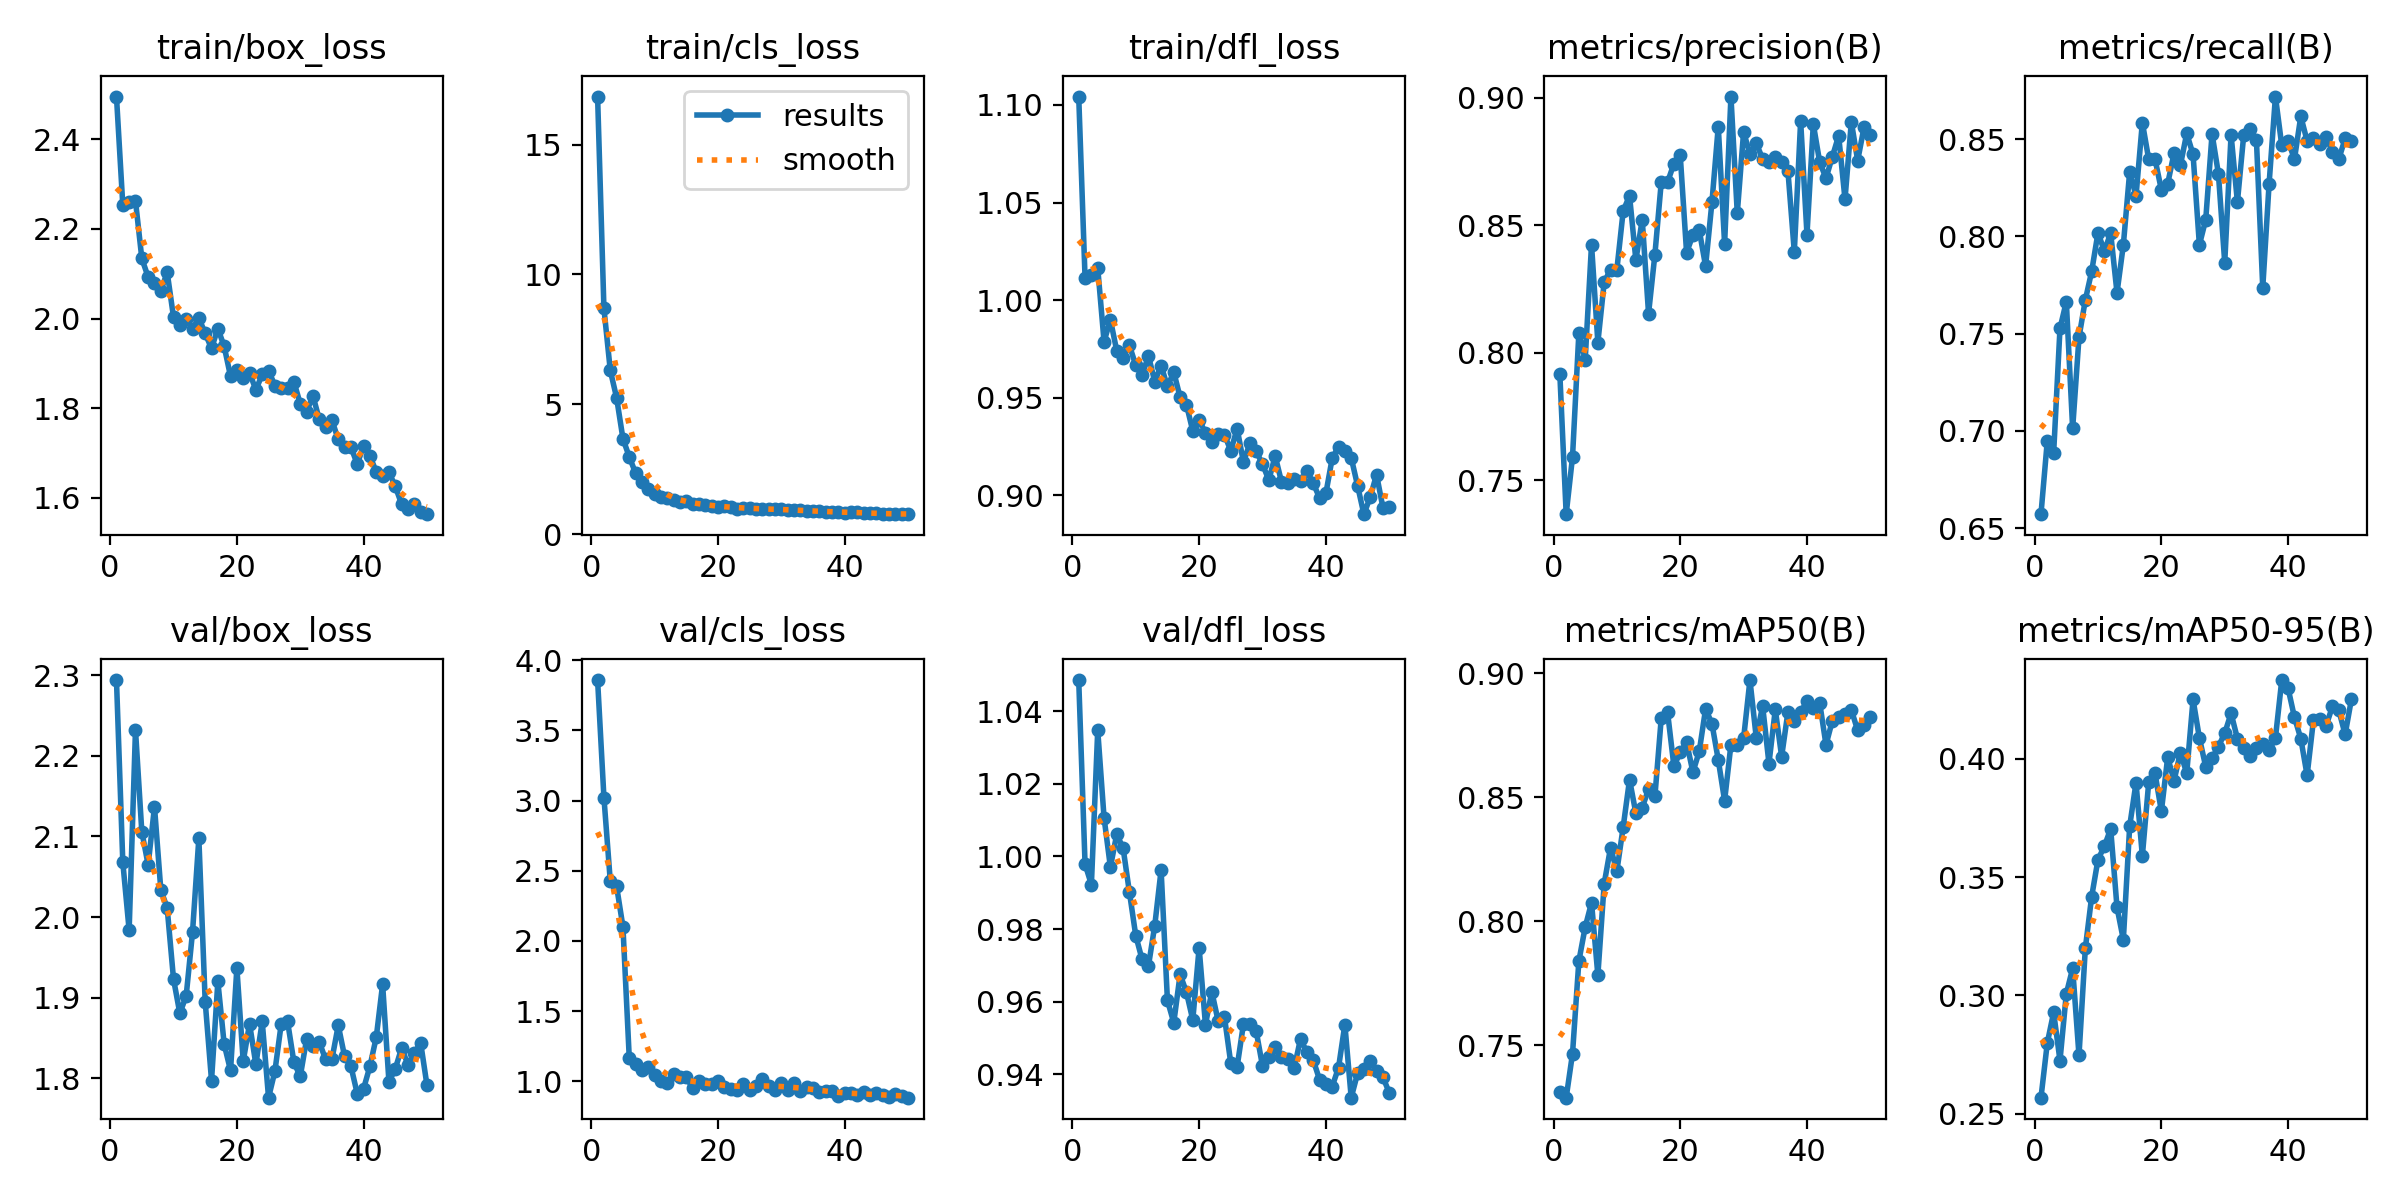

Source data for this figure (header and first rows):
epoch, time, train/box_loss, train/cls_loss, train/dfl_loss, metrics/precision(B), metrics/recall(B), metrics/mAP50(B), metrics/mAP50-95(B), val/box_loss, val/cls_loss, val/dfl_loss, lr/pg0, lr/pg1, lr/pg2
1, 25.11, 2.496, 16.85, 1.104, 0.7916, 0.6572, 0.7313, 0.2567, 2.294, 3.859, 1.049, 0.0006625, 0.0006625, 0.0006625
2, 46.88, 2.253, 8.691, 1.012, 0.7367, 0.695, 0.7289, 0.2799, 2.068, 3.021, 0.9979, 0.001303, 0.001303, 0.001303
3, 69.65, 2.259, 6.309, 1.013, 0.7592, 0.6887, 0.7466, 0.2928, 1.984, 2.427, 0.9922, 0.001917, 0.001917, 0.001917
4, 92.12, 2.263, 5.249, 1.017, 0.8076, 0.7526, 0.7839, 0.2724, 2.232, 2.389, 1.035, 0.001881, 0.001881, 0.001881
5, 113.2, 2.134, 3.676, 0.9788, 0.7972, 0.7664, 0.7976, 0.3007, 2.106, 2.1, 1.011, 0.001842, 0.001842, 0.001842
6, 134.2, 2.093, 2.97, 0.99, 0.8424, 0.7013, 0.8075, 0.3114, 2.065, 1.164, 0.997, 0.001802, 0.001802, 0.001802
7, 155.3, 2.079, 2.349, 0.9741, 0.804, 0.7481, 0.7783, 0.2746, 2.137, 1.12, 1.006, 0.001762, 0.001762, 0.001762
8, 176.6, 2.061, 2.025, 0.9706, 0.8276, 0.7673, 0.8152, 0.3199, 2.033, 1.08, 1.002, 0.001723, 0.001723, 0.001723
9, 197.6, 2.103, 1.754, 0.9768, 0.8326, 0.782, 0.8296, 0.3418, 2.011, 1.099, 0.9902, 0.001683, 0.001683, 0.001683
10, 218.4, 2.003, 1.549, 0.9667, 0.8326, 0.8019, 0.8202, 0.3575, 1.923, 1.041, 0.9782, 0.001644, 0.001644, 0.001644
11, 239.4, 1.986, 1.445, 0.9615, 0.8557, 0.7924, 0.8381, 0.363, 1.881, 0.9984, 0.9716, 0.001604, 0.001604, 0.001604
12, 260.4, 1.998, 1.376, 0.9715, 0.8615, 0.8016, 0.8571, 0.3704, 1.902, 0.9842, 0.9698, 0.001564, 0.001564, 0.001564
13, 281.5, 1.977, 1.304, 0.9583, 0.8363, 0.771, 0.8435, 0.3372, 1.981, 1.049, 0.981, 0.001525, 0.001525, 0.001525
14, 303, 2.001, 1.254, 0.9665, 0.8521, 0.7956, 0.8458, 0.3236, 2.098, 1.029, 0.9963, 0.001485, 0.001485, 0.001485
15, 323.9, 1.967, 1.256, 0.9558, 0.8154, 0.8332, 0.8532, 0.3716, 1.895, 1.03, 0.9604, 0.001446, 0.001446, 0.001446
16, 345.1, 1.933, 1.155, 0.9632, 0.8385, 0.8207, 0.8503, 0.3899, 1.797, 0.9498, 0.9542, 0.001406, 0.001406, 0.001406
17, 366.3, 1.978, 1.16, 0.9503, 0.8668, 0.8585, 0.8818, 0.359, 1.92, 1.004, 0.9675, 0.001366, 0.001366, 0.001366
18, 387.8, 1.938, 1.115, 0.9465, 0.8668, 0.8396, 0.8842, 0.39, 1.842, 0.9768, 0.9626, 0.001327, 0.001327, 0.001327
19, 409.2, 1.871, 1.071, 0.933, 0.8741, 0.8396, 0.8625, 0.3939, 1.81, 0.983, 0.955, 0.001287, 0.001287, 0.001287
20, 430.3, 1.884, 1.044, 0.9387, 0.8773, 0.8239, 0.8681, 0.3779, 1.937, 1.003, 0.9748, 0.001248, 0.001248, 0.001248
21, 451.4, 1.868, 1.077, 0.932, 0.8393, 0.827, 0.8722, 0.4007, 1.821, 0.9592, 0.9537, 0.001208, 0.001208, 0.001208
22, 472.7, 1.879, 1.049, 0.9274, 0.8461, 0.8428, 0.8601, 0.3908, 1.868, 0.9461, 0.9628, 0.001168, 0.001168, 0.001168
23, 493.9, 1.841, 0.9809, 0.9315, 0.848, 0.8365, 0.8685, 0.4027, 1.817, 0.9352, 0.9547, 0.001129, 0.001129, 0.001129
24, 515, 1.875, 0.9875, 0.9311, 0.8339, 0.8529, 0.8856, 0.394, 1.87, 0.9772, 0.9558, 0.001089, 0.001089, 0.001089
25, 536.2, 1.883, 0.9855, 0.9229, 0.8589, 0.8421, 0.8797, 0.4251, 1.776, 0.9379, 0.943, 0.00105, 0.00105, 0.00105
26, 558.1, 1.85, 0.9706, 0.9342, 0.8886, 0.7956, 0.865, 0.4089, 1.809, 0.9674, 0.9421, 0.00101, 0.00101, 0.00101
27, 579.3, 1.845, 0.9719, 0.9169, 0.8427, 0.8085, 0.8486, 0.3967, 1.867, 1.018, 0.9539, 0.0009704, 0.0009704, 0.0009704
28, 600.7, 1.844, 0.9709, 0.9267, 0.9004, 0.8526, 0.8712, 0.4002, 1.871, 0.9656, 0.9537, 0.0009308, 0.0009308, 0.0009308
29, 622, 1.859, 0.9636, 0.9226, 0.8547, 0.8322, 0.8712, 0.4052, 1.82, 0.9386, 0.952, 0.0008912, 0.0008912, 0.0008912
30, 643.3, 1.81, 0.9472, 0.9161, 0.8866, 0.7864, 0.8737, 0.4109, 1.802, 0.9844, 0.9423, 0.0008516, 0.0008516, 0.0008516
31, 664.7, 1.791, 0.9254, 0.9078, 0.8777, 0.8522, 0.8972, 0.4193, 1.848, 0.9403, 0.9449, 0.000812, 0.000812, 0.000812
32, 686.1, 1.828, 0.9444, 0.9203, 0.882, 0.8176, 0.8739, 0.4086, 1.84, 0.9867, 0.9474, 0.0007724, 0.0007724, 0.0007724
33, 707.2, 1.775, 0.9122, 0.907, 0.876, 0.8522, 0.8868, 0.4045, 1.845, 0.9311, 0.9448, 0.0007328, 0.0007328, 0.0007328
34, 728.1, 1.758, 0.8923, 0.9061, 0.8746, 0.8554, 0.8636, 0.4014, 1.823, 0.9578, 0.9442, 0.0006932, 0.0006932, 0.0006932
35, 751.2, 1.773, 0.8972, 0.9082, 0.8767, 0.8495, 0.8853, 0.4044, 1.824, 0.9486, 0.9417, 0.0006536, 0.0006536, 0.0006536
36, 773, 1.73, 0.872, 0.9073, 0.8746, 0.7736, 0.8663, 0.4062, 1.866, 0.9262, 0.9498, 0.000614, 0.000614, 0.000614
37, 796.3, 1.714, 0.8624, 0.9127, 0.871, 0.827, 0.8844, 0.4036, 1.827, 0.9306, 0.9461, 0.0005744, 0.0005744, 0.0005744
38, 817.8, 1.713, 0.8577, 0.9063, 0.8395, 0.8718, 0.8808, 0.4088, 1.815, 0.9302, 0.944, 0.0005348, 0.0005348, 0.0005348
39, 838.7, 1.675, 0.8359, 0.8988, 0.8908, 0.8467, 0.8842, 0.4334, 1.781, 0.8976, 0.9386, 0.0004952, 0.0004952, 0.0004952
40, 860, 1.716, 0.8308, 0.901, 0.8463, 0.8491, 0.8887, 0.4298, 1.787, 0.9158, 0.9373, 0.0004556, 0.0004556, 0.0004556
41, 882.4, 1.693, 0.8592, 0.919, 0.8896, 0.8396, 0.886, 0.4176, 1.815, 0.9177, 0.9366, 0.000416, 0.000416, 0.000416
42, 903.5, 1.657, 0.8412, 0.9251, 0.8748, 0.8616, 0.8881, 0.4086, 1.851, 0.9002, 0.9418, 0.0003764, 0.0003764, 0.0003764
43, 924.5, 1.649, 0.804, 0.9226, 0.8684, 0.8491, 0.8711, 0.3931, 1.917, 0.9204, 0.9537, 0.0003368, 0.0003368, 0.0003368
44, 945.8, 1.657, 0.8106, 0.9193, 0.8768, 0.8503, 0.8808, 0.4164, 1.795, 0.9014, 0.9336, 0.0002972, 0.0002972, 0.0002972
45, 966.7, 1.625, 0.8094, 0.9051, 0.885, 0.8472, 0.8822, 0.4169, 1.812, 0.9187, 0.9403, 0.0002576, 0.0002576, 0.0002576
46, 987.6, 1.586, 0.7743, 0.8904, 0.8601, 0.8509, 0.8837, 0.4141, 1.837, 0.903, 0.9415, 0.000218, 0.000218, 0.000218
47, 1009, 1.575, 0.7737, 0.8991, 0.8904, 0.8435, 0.8852, 0.4222, 1.817, 0.8879, 0.9436, 0.0001784, 0.0001784, 0.0001784
48, 1030, 1.585, 0.767, 0.9106, 0.8753, 0.8396, 0.8769, 0.4206, 1.831, 0.9055, 0.9408, 0.0001388, 0.0001388, 0.0001388
49, 1052, 1.567, 0.7705, 0.8938, 0.8883, 0.8503, 0.8789, 0.4103, 1.844, 0.893, 0.9392, 9.92e-05, 9.92e-05, 9.92e-05
50, 1073, 1.563, 0.7667, 0.8943, 0.8854, 0.8491, 0.8822, 0.4254, 1.791, 0.8826, 0.935, 5.96e-05, 5.96e-05, 5.96e-05
